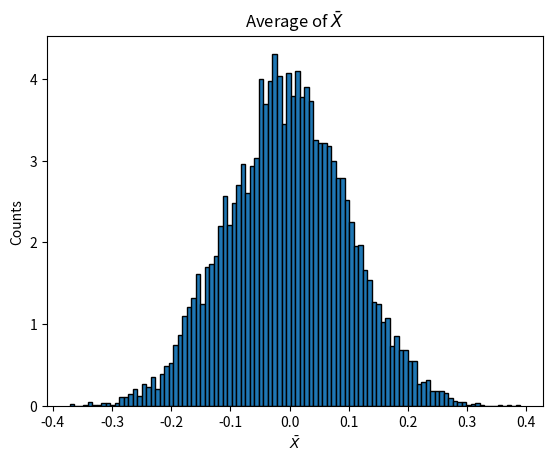

Python code for this plot: (Note: this script raises an exception after producing the figure.)
import math
import matplotlib.pyplot as plt
import numpy  as np


n_trials = 100
n_experiments = 10000

def get_dataset(n: int) -> np.array:
    '''

    Draw n=100 values from a population of Gaussian-distributed numbers with mean μ=0 and standard deviation σ=1.

    f(x) = 1 / sqrt(2 * pi * sigma) * exp[-(x - mu)^2 / (2 * sigma ^2)]

    For the case of mu = 0 , sigma = 1, this is the Standard Normal which is a specific case of the Gaussian Distribution.
    It is a continuous probabilty density function
    
    r(x) = 1 / sqrt(2 * pi) * exp [ -x^2 / 2]
    '''
    return np.random.standard_normal(n) 

def get_sample_mean(data: np.array)-> float:
    '''
    Compute  \bar{X} .
    Gets the mean of the sample

    arg1: data = sample mean

    returns mean of sample mean
    '''

    return data.mean()

def generate_sample_means(n_experiments: int, n_trials: int)-> np.array:

    '''
    Repeat 1. and 2. 10,000 times and plot a probability density function of \bar{X}.

    To simulate n_experiments each with n_trials we return a (n_trials, n_experiments) np array populated with values from standard normal

    arg1: n_experiments   = number of experiments
    arg2: n_trials        = number of trials

    return np array of sample means
    '''

    X_bars = np.array([])

    for n_ex in range(n_experiments):

        data = get_dataset(n_trials)
        X_bars = np.append(X_bars, data.mean()) 

    return X_bars


def main():
    
    X_bars = generate_sample_means(n_experiments, n_trials)
    plt.hist(X_bars, bins = int(n_experiments / n_trials), density = True, edgecolor = "black", align = "left")
    plt.title(r"Average of $\bar{X}$")
    plt.xlabel(r"$\bar{X}$")
    plt.ylabel("Counts")
    plt.savefig(f"HW3_2/HW3_2_1.png")
    plt.show()


if __name__ == "__main__":
    main()
